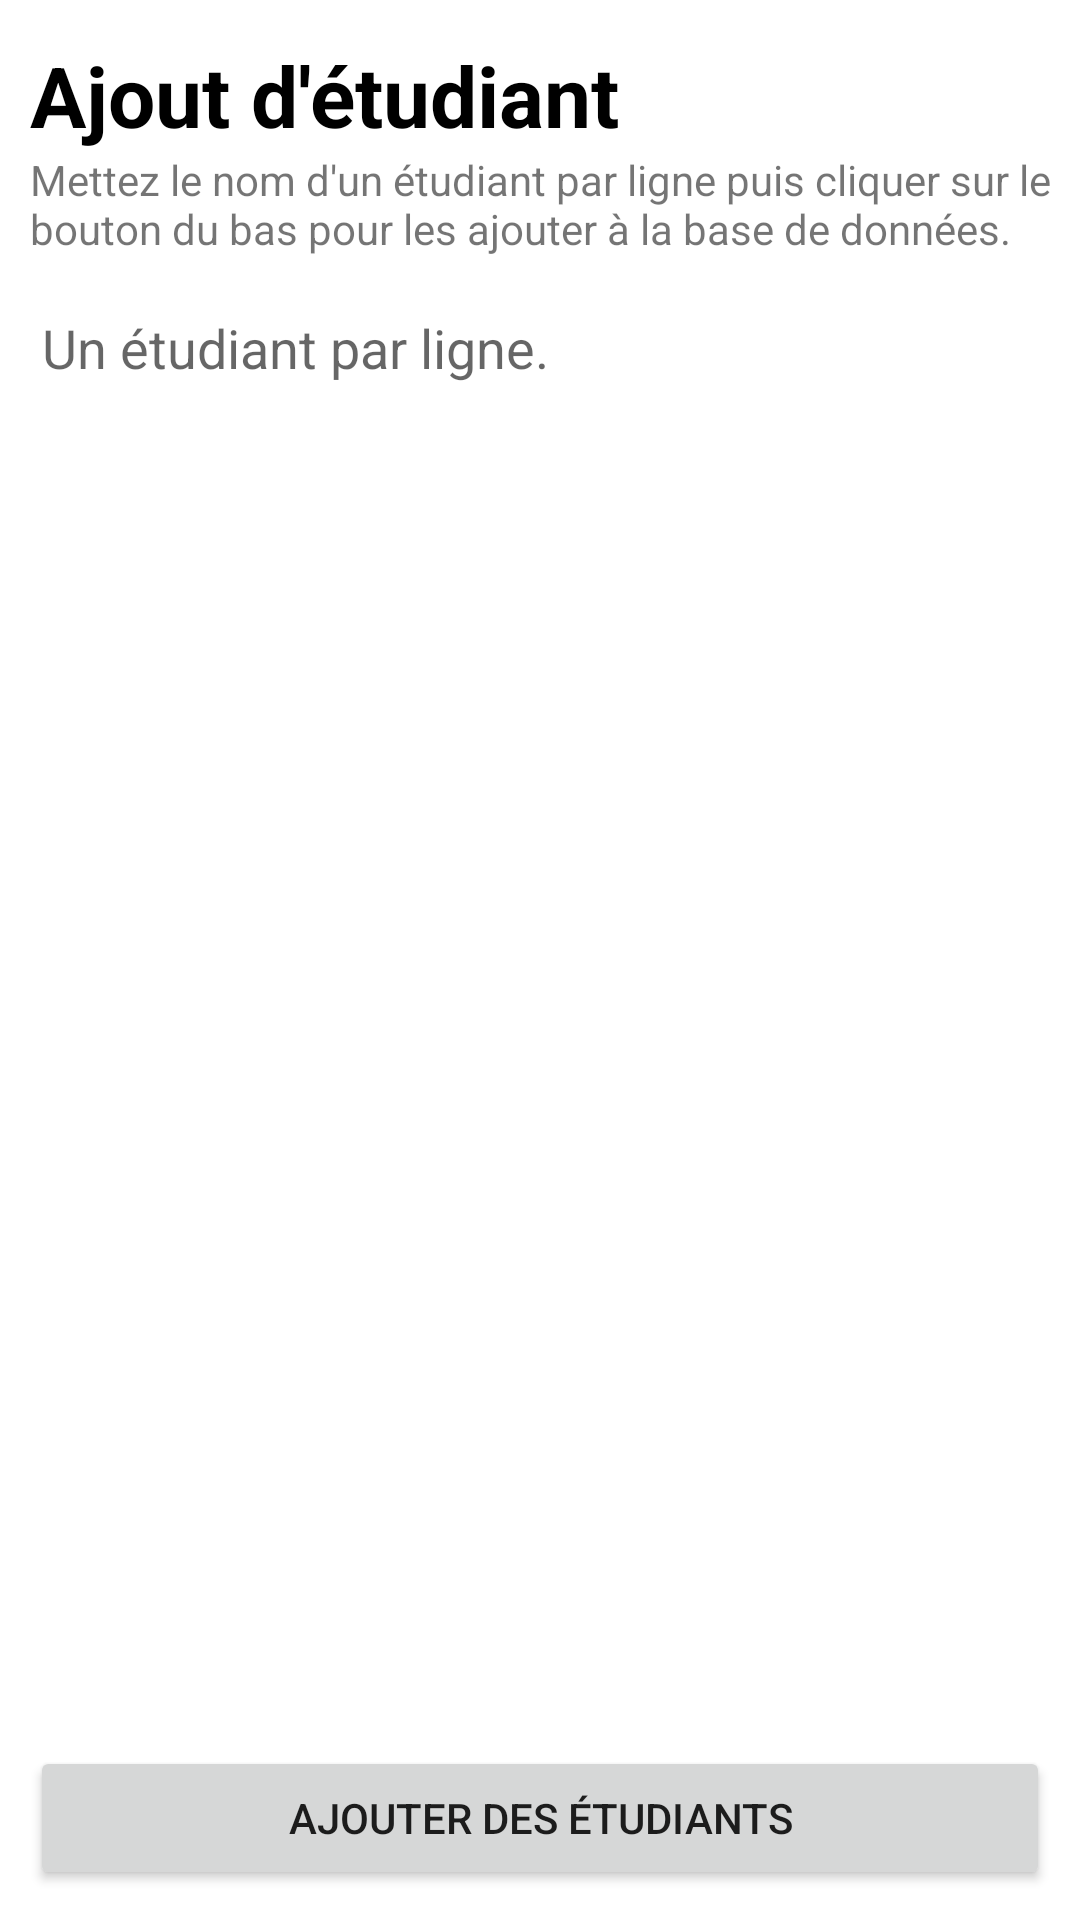

Produce the Android XML layout that renders to this screen, including the resource entries it uses.
<!-- AndroidManifest.xml: application theme Theme.MPM -->
<!-- res/layout/create_student_activity.xml -->
<?xml version="1.0" encoding="utf-8"?>
<androidx.constraintlayout.widget.ConstraintLayout xmlns:android="http://schemas.android.com/apk/res/android"
    xmlns:app="http://schemas.android.com/apk/res-auto"
    xmlns:tools="http://schemas.android.com/tools"
    android:layout_width="match_parent"
    android:layout_height="match_parent">


    <TextView
        android:id="@+id/textViewAddStudentTitle"
        android:layout_width="wrap_content"
        android:layout_height="wrap_content"
        android:layout_marginStart="10dp"
        android:layout_marginTop="10dp"
        android:text="Ajout d'étudiant"
        android:textColor="@color/black"
        android:textSize="28dp"
        android:textStyle="bold"
        app:layout_constraintBottom_toTopOf="@+id/editTextMultiLineStudent"
        app:layout_constraintStart_toStartOf="parent"
        app:layout_constraintTop_toTopOf="parent"
        app:layout_constraintVertical_bias="0.068" />

    <EditText
        android:id="@+id/editTextMultiLineStudent"
        android:layout_width="387dp"
        android:layout_height="558dp"
        android:layout_marginStart="10dp"
        android:layout_marginTop="10dp"
        android:layout_marginEnd="10dp"
        android:layout_marginBottom="20dp"
        android:ems="10"
        android:gravity="start|top"
        android:hint="Un étudiant par ligne."
        android:inputType="textMultiLine"
        android:visibility="visible"
        app:layout_constraintBottom_toTopOf="@+id/buttonAddStudent"
        app:layout_constraintEnd_toEndOf="parent"
        app:layout_constraintHorizontal_bias="0.0"
        app:layout_constraintStart_toStartOf="parent"
        app:layout_constraintTop_toBottomOf="@+id/TextViewHintAddStudent"
        app:layout_constraintVertical_bias="0.032" />

        <Button
            android:id="@+id/buttonAddStudent"
            android:layout_width="0dp"
            android:layout_height="wrap_content"
            android:layout_marginStart="10dp"
            android:layout_marginEnd="10dp"
            android:layout_marginBottom="10dp"
            android:text="Ajouter des étudiants"
            app:layout_constraintBottom_toBottomOf="parent"
            app:layout_constraintEnd_toEndOf="parent"
            app:layout_constraintStart_toStartOf="parent" />

        <TextView
            android:id="@+id/TextViewHintAddStudent"
            android:layout_width="381dp"
            android:layout_height="36dp"
            android:layout_marginStart="10dp"
            android:layout_marginEnd="10dp"
            android:text="Mettez le nom d'un étudiant par ligne puis cliquer sur le bouton du bas pour les ajouter à la base de données."
            app:layout_constraintEnd_toEndOf="parent"
            app:layout_constraintHorizontal_bias="0.0"
            app:layout_constraintStart_toStartOf="parent"
            app:layout_constraintTop_toBottomOf="@+id/textViewAddStudentTitle" />

</androidx.constraintlayout.widget.ConstraintLayout>
<!-- resources referenced by this layout -->
<resources>
  <style name="Theme.MPM" parent="Theme.MaterialComponents.DayNight.DarkActionBar">
          
          <item name="colorPrimary">@color/purple_500</item>
          <item name="colorPrimaryVariant">@color/purple_700</item>
          <item name="colorOnPrimary">@color/white</item>
          
          <item name="colorSecondary">@color/teal_200</item>
          <item name="colorSecondaryVariant">@color/teal_700</item>
          <item name="colorOnSecondary">@color/black</item>
          
          <item name="android:statusBarColor" tools:targetApi="l">?attr/colorPrimaryVariant</item>
          
      </style>
  <!-- not gathered from this repository: default colours our renderer supplied (Android Studio template values) -->
  <color name="purple_500">#FF6200EE</color>
  <color name="purple_700">#FF3700B3</color>
  <color name="teal_200">#FF03DAC5</color>
  <color name="teal_700">#FF018786</color>
  <color name="black">#FF000000</color>
  <color name="white">#FFFFFFFF</color>
</resources>
